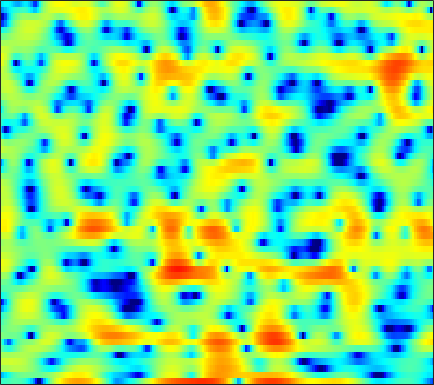

Source data for this figure (header and first rows):
-2.7319, -2.6893, -2.5332, -2.3078, -2.1208, -1.8995, -1.7518, -1.7248, -1.8075, -2.039, -2.477, -2.9632, -3.8884, -5.1956, -6.5538, -9.1532, -13.537, -20.097, -22.286, -12.105, -7.2732, -4.7737, -2.1913, -0.18273
-7.722, -6.894, -5.623, -4.389, -3.563, -2.618, -1.861, -1.413, -0.9605, -0.657, -0.4872, -0.4348, -0.4469, -0.531, -0.627, -0.7653, -0.879, -0.9249, -0.9137, -0.7865, -0.5413, -0.279, 0.1557, 0.6645
1.197, 1.303, 1.459, 1.619, 1.73, 1.854, 1.937, 1.962, 1.94, 1.851, 1.688, 1.512, 1.203, 0.8076, 0.4537, -0.09088, -0.7214, -1.239, -1.984, -2.768, -3.533, -4.053, -4.556, -4.725
2.518, 2.612, 2.715, 2.788, 2.823, 2.836, 2.807, 2.755, 2.635, 2.455, 2.205, 1.962, 1.552, 1.028, 0.5517, -0.2122, -1.144, -1.97, -3.294, -4.924, -6.948, -8.777, -11.55, -13.65
1.317, 1.302, 1.283, 1.279, 1.297, 1.35, 1.432, 1.505, 1.592, 1.654, 1.673, 1.646, 1.546, 1.368, 1.176, 0.8389, 0.4144, 0.0434, -0.5174, -1.133, -1.765, -2.225, -2.781, -3.234
-1.049, -1.862, -2.863, -3.468, -3.483, -2.938, -2.026, -1.279, -0.3518, 0.4209, 1.031, 1.378, 1.73, 1.978, 2.103, 2.198, 2.214, 2.173, 2.049, 1.849, 1.574, 1.301, 0.8432, 0.2771
-2.117, -4.102, -7.613, -11.18, -10.72, -7.194, -4.328, -2.824, -1.458, -0.6496, -0.2166, -0.05622, 0.07033, 0.2283, 0.4384, 0.8747, 1.452, 1.906, 2.475, 2.915, 3.186, 3.25, 3.134, 2.773
0.09856, -0.1249, -0.39, -0.5763, -0.6429, -0.6353, -0.6207, -0.7006, -1.046, -1.772, -3.071, -4.612, -7.946, -14.61, -21.21, -10.82, -5.422, -2.912, -0.6081, 0.9603, 2.006, 2.522, 2.94, 3.079
-1.452, -0.967, -0.4621, -0.1014, 0.09058, 0.2349, 0.2493, 0.167, -0.08352, -0.5062, -1.097, -1.623, -2.326, -2.81, -2.881, -2.53, -1.809, -1.164, -0.3335, 0.3603, 0.8771, 1.146, 1.371, 1.454
-2.417, -1.756, -0.9853, -0.3285, 0.09379, 0.5568, 0.9133, 1.117, 1.288, 1.367, 1.359, 1.316, 1.236, 1.16, 1.092, 1.008, 0.9336, 0.8637, 0.7355, 0.5491, 0.2831, 0.02328, -0.3955, -0.8934
-3.384, -2.76, -1.883, -0.9912, -0.3286, 0.4989, 1.22, 1.694, 2.21, 2.594, 2.846, 2.958, 2.998, 2.913, 2.766, 2.466, 2.052, 1.658, 1.004, 0.1996, -0.7381, -1.537, -2.741, -4.083
-8.564, -7.475, -5.462, -3.405, -2.012, -0.3965, 0.9342, 1.749, 2.62, 3.271, 3.72, 3.925, 4.019, 3.927, 3.729, 3.293, 2.635, 1.986, 0.8941, -0.4863, -2.182, -3.68, -5.939, -8.318
-15.44, -12.22, -7.923, -4.703, -2.836, -0.8773, 0.6477, 1.556, 2.526, 3.244, 3.744, 3.983, 4.133, 4.088, 3.931, 3.527, 2.878, 2.222, 1.088, -0.4061, -2.36, -4.197, -7.403, -11.95
-4.419, -3.999, -3.2, -2.269, -1.558, -0.6606, 0.1336, 0.6562, 1.259, 1.752, 2.137, 2.356, 2.568, 2.67, 2.654, 2.505, 2.216, 1.896, 1.313, 0.564, -0.3407, -1.09, -2.112, -3.008
-1.811, -1.703, -1.558, -1.426, -1.361, -1.284, -1.243, -1.212, -1.115, -0.9391, -0.6649, -0.4016, -0.007087, 0.3744, 0.6288, 0.9336, 1.171, 1.27, 1.315, 1.27, 1.141, 1, 0.7951, 0.5784
-0.6437, -0.6045, -0.7771, -1.226, -1.757, -2.738, -3.955, -4.908, -5.981, -6.31, -5.744, -4.952, -3.808, -2.708, -1.918, -0.9548, -0.1188, 0.4483, 1.119, 1.655, 2.056, 2.267, 2.43, 2.466
0.9435, 1.14, 0.9321, 0.1776, -0.7667, -2.689, -5.598, -8.851, -16.28, -20.88, -12.75, -9.926, -7.807, -6.467, -5.572, -4.192, -2.589, -1.333, 0.2132, 1.481, 2.438, 2.947, 3.346, 3.465
3.479, 3.579, 3.402, 2.844, 2.191, 1.015, -0.4334, -1.616, -3.151, -4.447, -5.571, -6.607, -8.745, -13.14, -21.66, -16.29, -7.935, -4.465, -1.368, 0.6795, 1.994, 2.632, 3.036, 2.998
3.923, 3.855, 3.635, 3.264, 2.881, 2.25, 1.491, 0.8663, -0.008279, -0.9389, -1.915, -2.655, -3.646, -4.494, -4.759, -4.368, -3.329, -2.322, -1.022, 0.02731, 0.7597, 1.061, 1.153, 0.8431
2.784, 2.733, 2.588, 2.36, 2.131, 1.763, 1.338, 0.9867, 0.4915, -0.000746, -0.4657, -0.7661, -1.1, -1.276, -1.305, -1.236, -1.001, -0.759, -0.4358, -0.1542, 0.03426, 0.07234, -0.0316, -0.3423
1.428, 1.547, 1.607, 1.538, 1.408, 1.143, 0.8111, 0.5379, 0.1763, -0.1448, -0.3961, -0.5302, -0.6208, -0.621, -0.589, -0.5037, -0.3648, -0.2755, -0.1711, -0.09377, -0.07621, -0.09024, -0.173, -0.3112
0.6804, 1.122, 1.427, 1.426, 1.248, 0.7984, 0.1611, -0.3668, -1.041, -1.53, -1.72, -1.671, -1.398, -1.041, -0.7596, -0.4079, -0.1779, -0.08306, -0.01767, -0.03753, -0.1086, -0.169, -0.2227, -0.2243
2.305, 2.847, 3.102, 2.871, 2.388, 1.301, -0.3503, -2.004, -4.794, -7.502, -7.639, -6.027, -3.681, -1.923, -0.982, -0.1712, 0.1817, 0.2486, 0.05622, -0.3747, -0.9375, -1.357, -1.729, -1.733
4.899, 5.115, 5.086, 4.657, 4.045, 2.797, 0.9845, -0.8076, -3.778, -6.665, -6.874, -5.3, -3.132, -1.553, -0.7458, -0.1985, -0.06898, -0.2992, -1.11, -2.58, -4.94, -7.544, -12.02, -11.88
4.893, 5.009, 4.958, 4.648, 4.223, 3.44, 2.438, 1.593, 0.4586, -0.5345, -1.234, -1.55, -1.774, -1.82, -1.813, -1.844, -1.93, -2.184, -2.742, -3.734, -5.156, -6.439, -7.901, -7.95
3.995, 4.274, 4.412, 4.273, 4.001, 3.421, 2.613, 1.871, 0.7467, -0.5178, -1.874, -2.919, -4.186, -5.158, -5.568, -5.462, -4.951, -4.43, -3.74, -3.209, -2.876, -2.692, -2.479, -2.236
2.727, 3.22, 3.534, 3.498, 3.265, 2.675, 1.782, 0.917, -0.5201, -2.307, -4.584, -6.709, -10.51, -16.65, -22.69, -15.99, -10.6, -7.932, -5.436, -3.611, -2.225, -1.402, -0.5079, 0.1849
1.936, 2.353, 2.586, 2.478, 2.173, 1.492, 0.5039, -0.4306, -1.955, -3.775, -5.84, -7.509, -9.752, -11.49, -12.06, -11.23, -9.399, -7.706, -5.587, -3.708, -2.092, -1.061, 0.09196, 1.012
2.256, 2.371, 2.308, 1.985, 1.561, 0.7588, -0.3361, -1.359, -2.989, -4.931, -7.17, -8.997, -11.37, -12.93, -12.9, -11.41, -9.215, -7.466, -5.348, -3.403, -1.756, -0.6891, 0.5108, 1.474
2.634, 2.505, 2.199, 1.72, 1.237, 0.4037, -0.6767, -1.674, -3.275, -5.279, -7.816, -10.25, -14.84, -21.19, -20.06, -13.72, -9.55, -7.236, -4.797, -2.822, -1.208, -0.1886, 0.9368, 1.819
2.134, 1.887, 1.51, 1.052, 0.6409, -0.03781, -0.8691, -1.597, -2.72, -3.992, -5.329, -6.299, -7.351, -7.871, -7.725, -6.919, -5.591, -4.503, -3.021, -1.644, -0.4232, 0.3729, 1.266, 1.963
0.5047, 0.2882, 0.1334, 0.01367, -0.1264, -0.4339, -0.9186, -1.404, -2.194, -3.075, -3.974, -4.553, -5.064, -5.191, -4.967, -4.347, -3.404, -2.609, -1.481, -0.4023, 0.5684, 1.2, 1.893, 2.397
-4.483, -3.823, -2.348, -1.122, -0.5406, -0.1984, -0.3412, -0.7393, -1.625, -2.904, -4.543, -5.899, -7.426, -7.707, -6.895, -5.101, -3.233, -1.956, -0.4516, 0.7758, 1.791, 2.404, 3.026, 3.411
-8.973, -6.011, -2.659, -0.6475, 0.2395, 0.7995, 0.759, 0.3756, -0.6315, -2.292, -4.833, -7.676, -13.7, -16.64, -11.18, -6.367, -3.437, -1.818, -0.2211, 1.016, 1.974, 2.554, 3.158, 3.565
0.9219, 0.7939, 0.9357, 1.193, 1.34, 1.376, 1.196, 0.8899, 0.2334, -0.6806, -1.771, -2.612, -3.549, -3.941, -3.863, -3.385, -2.811, -2.387, -1.952, -1.487, -0.9681, -0.4822, 0.2585, 0.9997
2.71, 2.35, 1.996, 1.769, 1.648, 1.508, 1.342, 1.171, 0.8772, 0.4895, 0.03147, -0.3299, -0.8328, -1.337, -1.748, -2.384, -3.208, -4.088, -5.551, -7.303, -8.106, -7.246, -4.898, -2.583
1.724, 1.132, 0.5579, 0.2771, 0.2404, 0.3493, 0.5091, 0.6249, 0.729, 0.7489, 0.662, 0.5275, 0.2646, -0.1511, -0.5707, -1.367, -2.551, -3.785, -6.173, -9.769, -13.07, -10.99, -6.375, -3.003
-2.826, -4.54, -6.061, -5.861, -4.92, -3.511, -2.339, -1.675, -1.059, -0.6578, -0.4009, -0.2818, -0.1852, -0.1575, -0.2007, -0.3542, -0.6593, -0.942, -1.392, -1.724, -1.68, -1.324, -0.4904, 0.5161
-6.787, -10.72, -17.22, -13.22, -9.52, -6.567, -4.892, -4.174, -3.696, -3.545, -3.442, -3.246, -2.762, -2.027, -1.434, -0.6804, -0.02994, 0.3325, 0.7458, 1.078, 1.391, 1.636, 1.984, 2.345
-3.05, -3.88, -4.54, -4.634, -4.424, -4.111, -4.083, -4.405, -5.443, -7.368, -10.08, -11.23, -9.082, -5.585, -3.475, -1.322, 0.2135, 1.024, 1.821, 2.33, 2.608, 2.706, 2.729, 2.703
-2.262, -1.877, -1.372, -0.9956, -0.8462, -0.8495, -1.213, -1.789, -3.058, -5.014, -7.467, -8.498, -6.761, -3.707, -1.706, 0.2768, 1.67, 2.384, 2.977, 3.201, 3.101, 2.82, 2.217, 1.415
-4.963, -2.786, -0.9526, 0.1832, 0.7064, 1.067, 1.123, 1.012, 0.7003, 0.3411, 0.07742, 0.0721, 0.3618, 0.9415, 1.468, 2.131, 2.639, 2.897, 2.953, 2.679, 2.019, 1.227, -0.3289, -2.677
-2.017, -1.104, -0.03084, 0.7747, 1.213, 1.575, 1.738, 1.753, 1.676, 1.546, 1.438, 1.395, 1.417, 1.515, 1.612, 1.777, 1.881, 1.885, 1.727, 1.316, 0.5643, -0.2611, -1.775, -3.839
0.7333, 1.053, 1.463, 1.78, 1.93, 2.003, 1.92, 1.761, 1.46, 1.079, 0.6906, 0.4201, 0.163, 0.06134, 0.09605, 0.2523, 0.4765, 0.5986, 0.7041, 0.6386, 0.3474, -0.03719, -0.757, -1.684
1.994, 2.323, 2.603, 2.706, 2.652, 2.41, 1.963, 1.498, 0.6871, -0.3282, -1.527, -2.452, -3.521, -3.986, -3.76, -2.925, -1.827, -1.036, -0.1744, 0.4355, 0.7971, 0.9007, 0.8109, 0.4973
2.187, 2.56, 2.77, 2.693, 2.471, 1.956, 1.208, 0.4769, -0.7887, -2.477, -4.865, -7.413, -12.94, -22.81, -15.17, -8.575, -5.014, -3.135, -1.377, -0.1195, 0.7648, 1.241, 1.652, 1.831
2.043, 2.146, 1.988, 1.524, 1.021, 0.1928, -0.7525, -1.518, -2.574, -3.745, -5.08, -6.24, -7.718, -8.391, -7.939, -6.527, -4.888, -3.744, -2.402, -1.252, -0.2479, 0.4144, 1.187, 1.801
2.663, 2.325, 1.529, 0.3201, -0.8582, -2.657, -4.401, -5.262, -5.539, -5.214, -4.8, -4.573, -4.442, -4.421, -4.452, -4.457, -4.43, -4.414, -4.109, -3.391, -2.24, -1.239, 0.08924, 1.26
3.91, 3.343, 2.153, 0.3334, -1.636, -5.546, -12.93, -37.95, -12.07, -6.734, -4.239, -3.199, -2.498, -2.453, -2.822, -3.842, -5.705, -7.905, -11.76, -11.9, -7.161, -4.198, -1.329, 0.6503
4.022, 3.648, 2.853, 1.73, 0.6865, -0.8736, -2.278, -2.862, -2.746, -2.022, -1.226, -0.8085, -0.5871, -0.7801, -1.226, -2.287, -3.922, -5.423, -7.353, -7.425, -5.364, -3.583, -1.593, -0.1319
2.778, 2.69, 2.444, 2.079, 1.763, 1.337, 0.9883, 0.8169, 0.7079, 0.7152, 0.7767, 0.7926, 0.7071, 0.4696, 0.1941, -0.316, -0.9062, -1.347, -1.789, -1.979, -1.906, -1.737, -1.518, -1.358
1.243, 1.329, 1.413, 1.465, 1.496, 1.539, 1.589, 1.629, 1.686, 1.746, 1.764, 1.749, 1.674, 1.513, 1.331, 1.032, 0.6697, 0.3553, -0.07605, -0.5188, -0.9957, -1.39, -1.99, -2.736
-0.7337, -0.5469, -0.2306, 0.1576, 0.4727, 0.9013, 1.306, 1.582, 1.911, 2.167, 2.34, 2.413, 2.439, 2.377, 2.264, 2.036, 1.711, 1.411, 0.9031, 0.2688, -0.5158, -1.229, -2.352, -3.741
-4.169, -3.885, -3.167, -2.19, -1.394, -0.3717, 0.5439, 1.139, 1.798, 2.295, 2.667, 2.856, 2.995, 3.029, 2.994, 2.848, 2.6, 2.345, 1.882, 1.241, 0.3791, -0.4499, -1.875, -3.734
-12.61, -12.11, -9.207, -6.142, -4.225, -2.172, -0.6011, 0.3252, 1.264, 1.952, 2.424, 2.66, 2.846, 2.916, 2.92, 2.879, 2.797, 2.69, 2.492, 2.167, 1.648, 1.088, 0.04628, -1.404
-17.15, -16.23, -11.75, -7.834, -5.689, -3.523, -1.953, -1.064, -0.1867, 0.4218, 0.7545, 0.8609, 0.8473, 0.6983, 0.551, 0.4732, 0.6003, 0.8444, 1.28, 1.721, 2.025, 2.112, 2.014, 1.667
-9.376, -8.458, -7.195, -5.997, -5.185, -4.323, -3.675, -3.315, -2.872, -2.56, -2.417, -2.521, -3.072, -4.183, -5.384, -6.966, -6.81, -5.18, -2.645, -0.5368, 1.021, 1.871, 2.666, 3.157
-5.668, -5.189, -4.838, -4.876, -5.174, -5.966, -7.098, -7.856, -8.033, -7.133, -5.981, -5.457, -5.53, -6.705, -8.475, -12.29, -12.61, -8.661, -4.379, -1.475, 0.5308, 1.636, 2.717, 3.499
